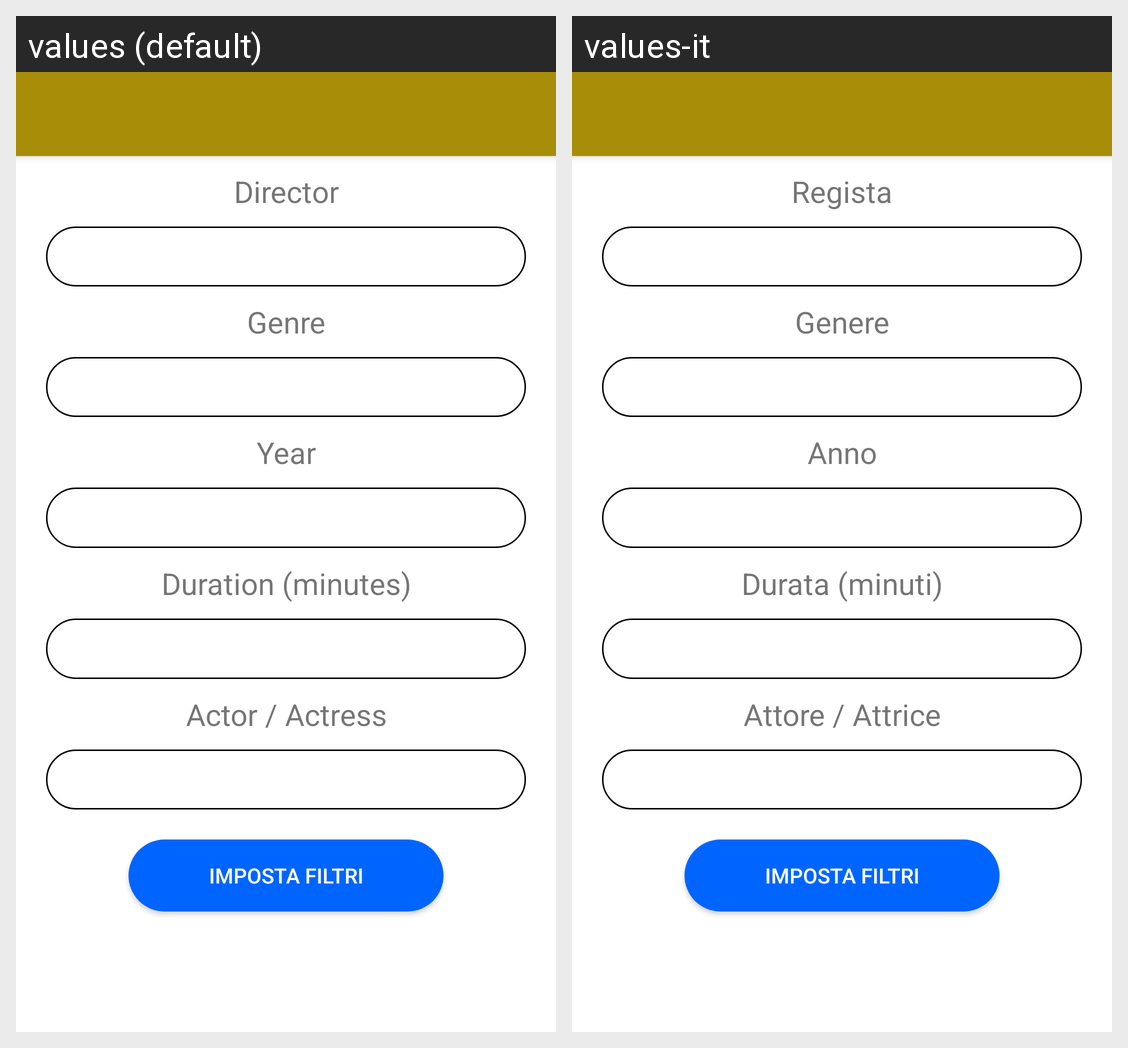

Here is an Android app screen in its default locale and in the app's own translations. Write out the translated-string differences for the strings that appear on this screen.
Android screen res/layout/fragment_movie_filter.xml rendered under 2 locales, left to right: values (default), values-it. Device: Nexus 5 (rendered at 1080×1920; each locale shown at half size, 540×960, under a caption strip naming it); theme Theme.CineMates20_Mobile.
Strings drawn on this screen, with the default value and each locale's value (text and hints the layout hard-codes, and strings that could not be matched under every locale, appear in the picture but are not listed):

director
  values: Director
  values-it: Regista

movie_genres
  values: Genre
  values-it: Genere

movie_years
  values: Year
  values-it: Anno

movie_duration
  values: Duration (minutes)
  values-it: Durata (minuti)

actor
  values: Actor / Actress
  values-it: Attore / Attrice

set_filter
  values: Imposta Filtri
  values-it: Imposta Filtri
